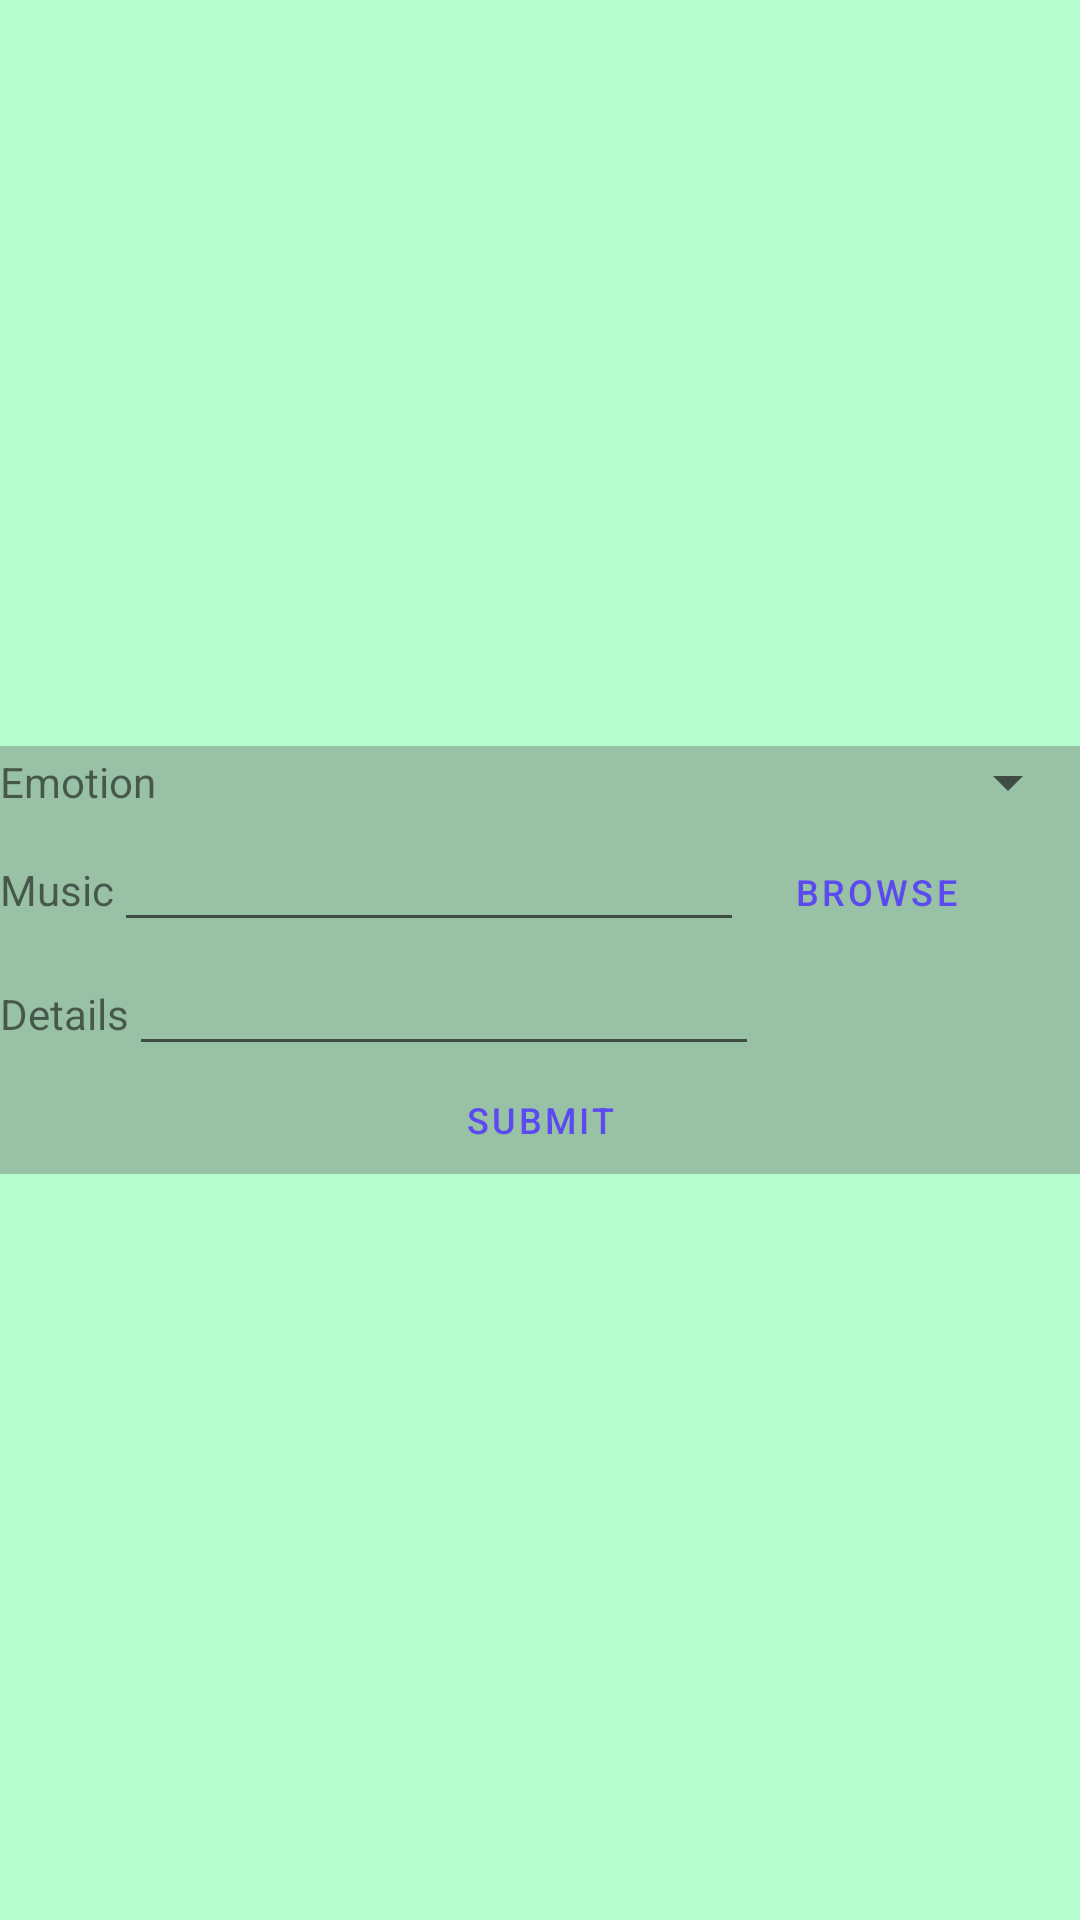

Here is an Android app screen rendered from its layout file. Give the layout XML and the strings, colors and styles it references.
<!-- AndroidManifest.xml: application theme Theme.Drowsiness -->
<!-- res/layout/activity_add_music.xml -->
<?xml version="1.0" encoding="utf-8"?>
<LinearLayout xmlns:android="http://schemas.android.com/apk/res/android"
    xmlns:app="http://schemas.android.com/apk/res-auto"
    xmlns:tools="http://schemas.android.com/tools"
    android:layout_width="match_parent"
    android:layout_height="match_parent"
    android:background="#B8FDCF"
    android:gravity="center"
    android:orientation="vertical"
    tools:context=".AddMusic">

    <TableRow
        android:layout_width="match_parent"
        android:layout_height="wrap_content"
        android:background="#99C1A6"
        android:gravity="center">

        <TextView
            android:id="@+id/textView24"
            android:layout_width="wrap_content"
            android:layout_height="wrap_content"
            android:text="Emotion" />

        <Spinner
            android:id="@+id/spinner"
            android:layout_width="match_parent"
            android:layout_height="wrap_content" />

    </TableRow>

    <TableRow
        android:layout_width="match_parent"
        android:layout_height="wrap_content"
        android:background="#99C1A6">

        <TextView
            android:id="@+id/textView25"
            android:layout_width="wrap_content"
            android:layout_height="wrap_content"
            android:text="Music" />

        <EditText
            android:id="@+id/editTextTextPersonName15"
            android:layout_width="wrap_content"
            android:layout_height="wrap_content"
            android:ems="10"
            android:inputType="textPersonName" />

        <Button
            android:id="@+id/button16"
            style="@style/Widget.MaterialComponents.Button"
            android:layout_width="wrap_content"
            android:layout_height="34dp"
            android:backgroundTint="#242B24"
            android:text="Browse"
            android:textColor="#5A4AEF"
            android:textSize="12sp"
            android:textStyle="normal" />
    </TableRow>

    <TableRow
        android:layout_width="match_parent"
        android:layout_height="wrap_content"
        android:background="#99C1A6">

        <TextView
            android:id="@+id/textView26"
            android:layout_width="wrap_content"
            android:layout_height="wrap_content"
            android:text="Details" />

        <EditText
            android:id="@+id/editTextTextPersonName16"
            android:layout_width="wrap_content"
            android:layout_height="wrap_content"
            android:ems="10"
            android:inputType="textPersonName" />
    </TableRow>

    <TableRow
        android:layout_width="match_parent"
        android:layout_height="wrap_content"
        android:background="#99C1A6"
        android:gravity="center">

        <Button
            android:id="@+id/button15"
            style="@style/Widget.MaterialComponents.Button"
            android:layout_width="wrap_content"
            android:layout_height="36dp"
            android:backgroundTint="#242B24"
            android:text="Submit"
            android:textColor="#5A4AEF"
            android:textSize="12sp" />
    </TableRow>
</LinearLayout>
<!-- resources referenced by this layout -->
<resources>
  <style name="Theme.Drowsiness" parent="Theme.MaterialComponents.DayNight.DarkActionBar">
          
          <item name="colorPrimary">@color/purple_500</item>
          <item name="colorPrimaryVariant">@color/purple_700</item>
          <item name="colorOnPrimary">@color/white</item>
          
          <item name="colorSecondary">@color/teal_200</item>
          <item name="colorSecondaryVariant">@color/teal_700</item>
          <item name="colorOnSecondary">@color/black</item>
          
          <item name="android:statusBarColor" tools:targetApi="l">?attr/colorPrimaryVariant</item>
          
      </style>
  <!-- not gathered from this repository: default colours our renderer supplied (Android Studio template values) -->
  <color name="purple_500">#FF6200EE</color>
  <color name="purple_700">#FF3700B3</color>
  <color name="teal_200">#FF03DAC5</color>
  <color name="teal_700">#FF018786</color>
  <color name="black">#FF000000</color>
  <color name="white">#FFFFFFFF</color>
</resources>
